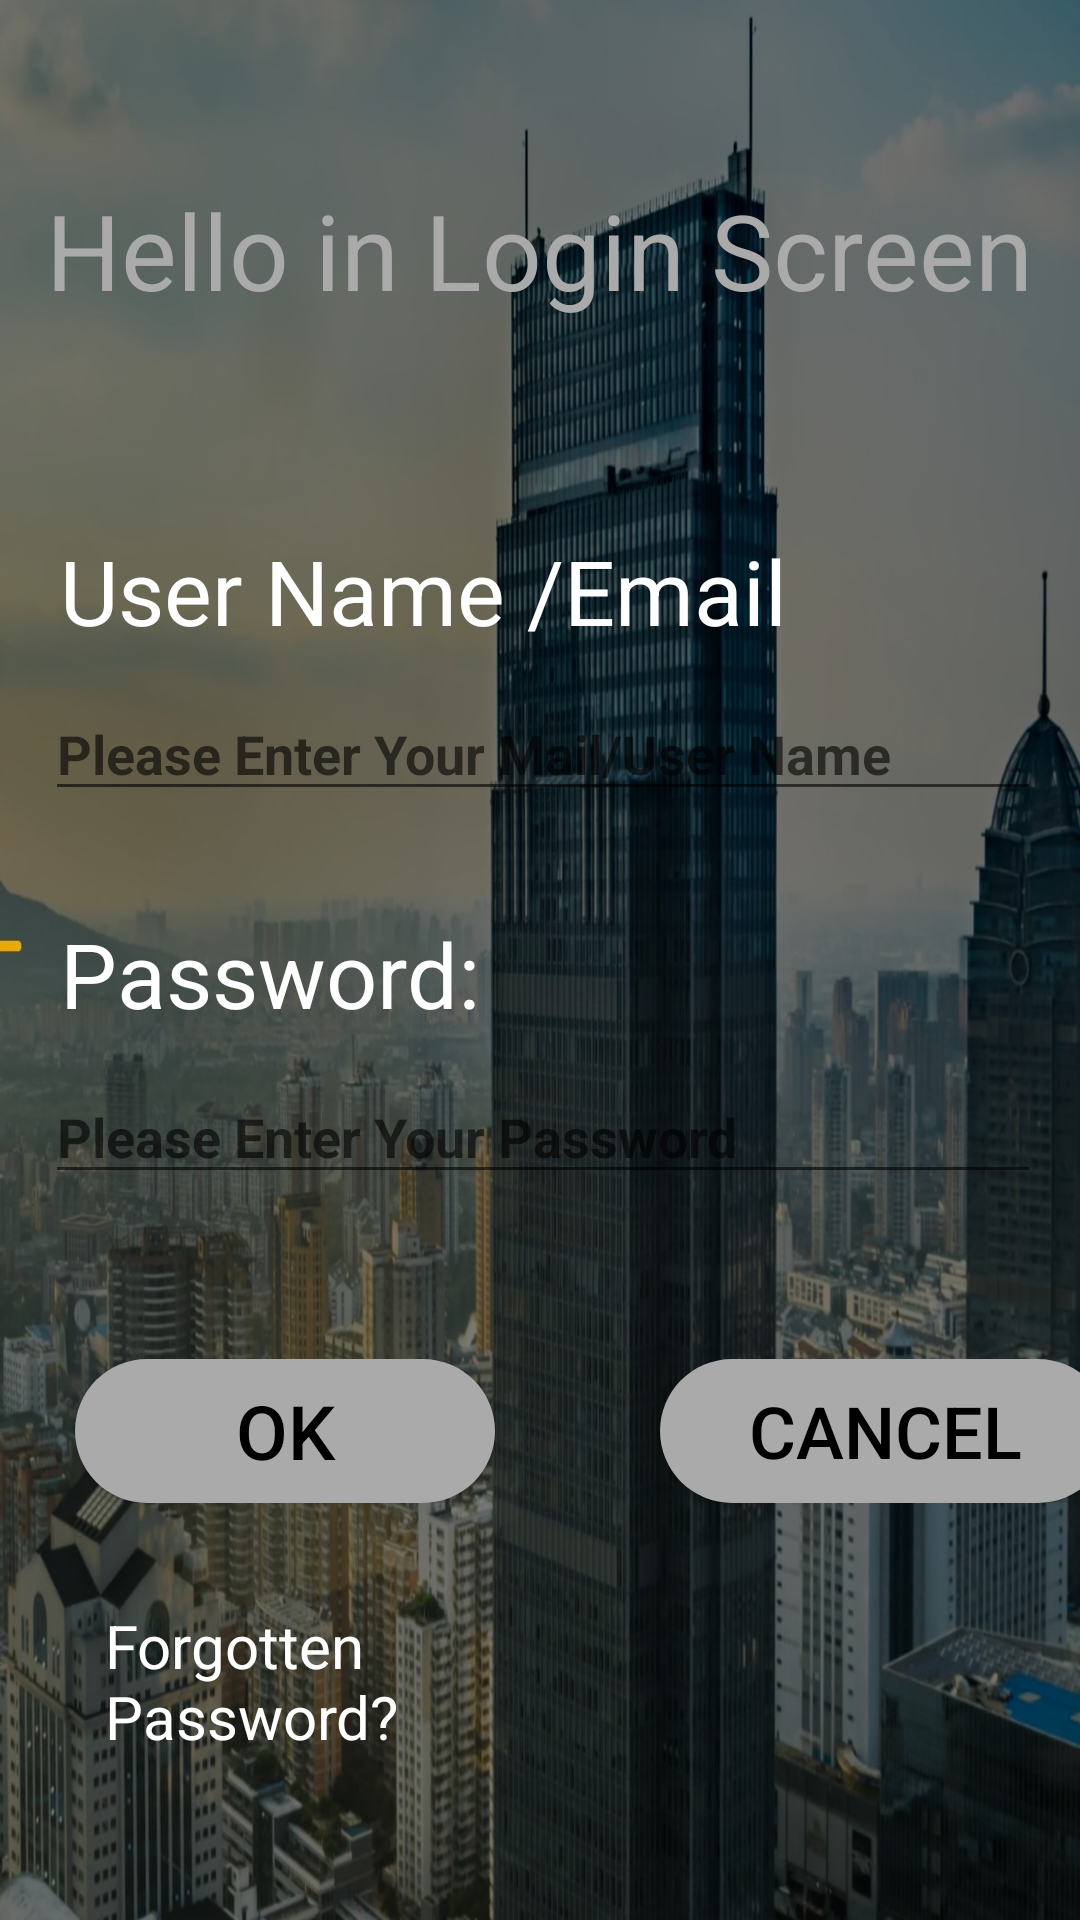

Android layout source for this screen:
<!-- AndroidManifest.xml: application theme Theme.Bank_Sys -->
<!-- res/layout/second.xml -->
<?xml version="1.0" encoding="utf-8"?>
<LinearLayout
    xmlns:android="http://schemas.android.com/apk/res/android"


    android:layout_width="match_parent"
    android:layout_height="match_parent"
    android:orientation="vertical"
    android:background="@drawable/bank4"
    android:id="@+id/L2"
    >


    <TextView
        android:id="@+id/T1"
        android:layout_width="wrap_content"
        android:layout_height="wrap_content"

        android:text="Hello in Login Screen"
        android:textSize="35sp"
        android:textColor="@android:color/darker_gray"
        android:layout_gravity="center"
        android:layout_marginTop="60dp"
        />

    <TextView
        android:id="@+id/T2"
        android:layout_width="wrap_content"
        android:layout_height="wrap_content"

        android:text="User Name /Email"
        android:textSize="30sp"
        android:textColor="@android:color/white"
        android:layout_marginTop="70dp"
        android:layout_marginStart="20dp"
        />

    <EditText
        android:id="@+id/F1"
        android:layout_width="match_parent"
        android:layout_height="wrap_content"
        android:ems="15"
        android:layout_marginStart="15dp"
        android:layout_marginTop="12dp"
        android:layout_marginEnd="13dp"
        android:textStyle="bold"
        android:hint="Please Enter Your Mail/User Name"
        android:textColor="@android:color/black"

        android:inputType="textEmailAddress" />

    <TextView
        android:id="@+id/T3"
        android:layout_width="wrap_content"
        android:layout_height="wrap_content"
        android:layout_marginTop="34dp"
        android:textSize="30sp"
        android:textColor="@android:color/white"
        android:text="Password:"
        android:layout_marginStart="20dp"/>

    <EditText
        android:id="@+id/F2"
        android:layout_width="match_parent"
        android:layout_height="wrap_content"
        android:ems="15"
        android:layout_marginBottom="55dp"
        android:hint="Please Enter Your Password"
        android:layout_marginStart="15dp"
        android:layout_marginTop="12dp"
        android:layout_marginEnd="13dp"
        android:textStyle="bold"
        android:textColor="@android:color/black"
        android:inputType="textPassword" />
    <LinearLayout
        android:layout_width="wrap_content"
        android:layout_height="wrap_content"
        android:orientation="horizontal">
        <Button
            android:id="@+id/B1"
            android:layout_width="140dp"
            android:layout_height="wrap_content"
            android:layout_marginLeft="25dp"
            android:background="@drawable/button_signin"
            android:textColor="@color/black"
            android:text="ok"
            android:textSize="25sp" />

        <Button
            android:id="@+id/B2"
            android:layout_width="150dp"
            android:layout_height="wrap_content"
            android:layout_gravity="right"
            android:layout_marginLeft="55dp"

            android:background="@drawable/button_signin"
            android:text="cancel"
            android:textColor="@color/black"
            android:textSize="24sp" />

    </LinearLayout>

    <TextView
        android:id="@+id/forg_pass"
        android:layout_width="133dp"
        android:layout_height="57dp"
        android:layout_marginLeft="35dp"
        android:layout_marginTop="34dp"
        android:text="Forgotten Password?"
        android:textColor="@android:color/white"
        android:textSize="20sp" />

</LinearLayout>
<!-- resources referenced by this layout -->
<resources>
  <!-- drawable bank4: jpg bitmap (drawable, 310207 bytes) -->
  <!-- drawable button_signin (drawable) -->
  <?xml version="1.0" encoding="utf-8"?>
  <shape xmlns:android="http://schemas.android.com/apk/res/android"
      android:shape="rectangle">
      <solid android:color="@android:color/darker_gray"/>
      <corners android:radius="30dp"/>
  
  
  </shape>
  <style name="Theme.Bank_Sys" parent="Theme.MaterialComponents.DayNight.DarkActionBar">
          
          <item name="colorPrimary">@color/purple_500</item>
          <item name="colorPrimaryVariant">@color/purple_700</item>
          <item name="colorOnPrimary">@color/white</item>
          
          <item name="colorSecondary">@color/teal_200</item>
          <item name="colorSecondaryVariant">@color/teal_700</item>
          <item name="colorOnSecondary">@color/black</item>
          
          <item name="android:statusBarColor" tools:targetApi="l">?attr/colorPrimaryVariant</item>
          
      </style>
  <!-- not gathered from this repository: default colours our renderer supplied (Android Studio template values) -->
  <color name="purple_500">#FF6200EE</color>
  <color name="purple_700">#FF3700B3</color>
  <color name="teal_200">#FF03DAC5</color>
  <color name="teal_700">#FF018786</color>
  <color name="black">#FF000000</color>
  <color name="white">#FFFFFFFF</color>
</resources>
